Run: headless pygame with SDL's dummy video driver; simulated clock (each Clock.tick advances the game by its frame time, no real sleeping); random seed 0; keys injected as events and as key.get_pressed() state; no mouse input.
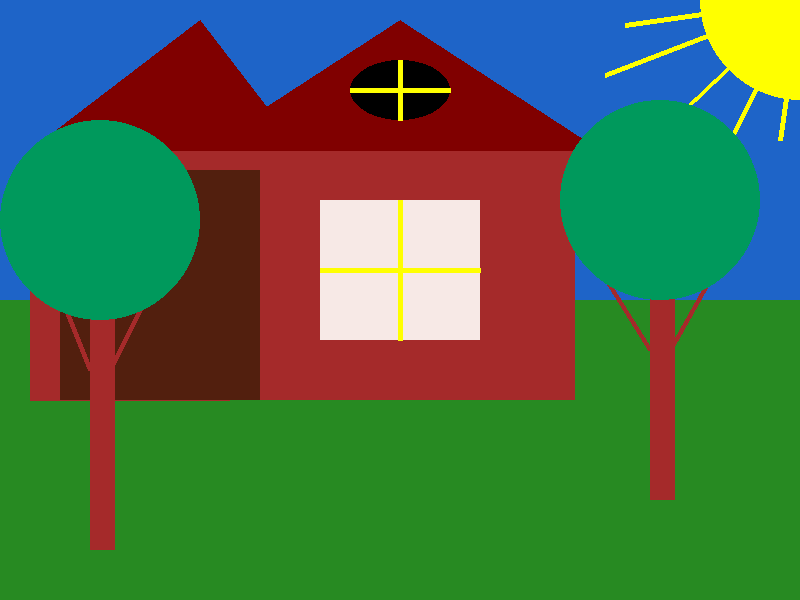
Frame 1 of 4 · flips 1–60 · no input
Frame 2 of 4 · flips 61–180 · tapped SPACE, RETURN · held RIGHT (→), D · screen unchanged from frame 1, image omitted
Frame 3 of 4 · flips 181–300 · held DOWN (↓), S · screen unchanged from frame 2, image omitted
Frame 4 of 4 · flips 301–420 · held LEFT (←), A, UP (↑), W · screen unchanged from frame 3, image omitted

The pygame program that drew these frames:

import pygame
from pygame.locals import *
import time

pygame.init()
pygame.display.set_caption('Рисуем!')
screen = pygame.display.set_mode((800,600))

play = True
clock = pygame.time.Clock()
sky = Rect(0, 0, 800, 300)
ground = Rect(0, 300, 800, 300)
house = Rect(225,150,350,250)
windowz = Rect(350,60,100,60)
windowz2 = Rect(320,200,160,140)
palka = Rect(30,151,200,20)
palochka = Rect(30,151,200,250)
fondlyapalochek = Rect(60,170,200,230)
stvol = Rect(650,250,25,250)
stvol2 = Rect(90,300,25,250)

pygame.draw.rect(screen,(30,100,200), sky)
pygame.draw.rect(screen,(39,138,34), ground)
pygame.draw.rect(screen,(165, 42, 42), house)
pygame.draw.circle(screen,(255,255,0),(800,0),100)
pygame.draw.line(screen,(255,255,0),[800,0],[625,25],5)
pygame.draw.line(screen,(255,255,0),[800,0],[605,75],5)
pygame.draw.line(screen,(255,255,0),[800,0],[700,200],5)
pygame.draw.line(screen,(255,255,0),[800,0],[610,180],5)
pygame.draw.line(screen,(255,255,0),[800,0],[780,140],5)
pygame.draw.polygon(screen, (128, 0, 0), [[400,20], [200,150], [600,150]])
pygame.draw.ellipse(screen,(0, 0, 0), windowz)
pygame.draw.line(screen,(255,255,0),[350,90],[450,90],5)
pygame.draw.line(screen,(255,255,0),[400,60],[400,120],5)
pygame.draw.rect(screen,(247, 233, 230), windowz2)
pygame.draw.line(screen,(255,255,0),[400,340],[400,200],5)
pygame.draw.line(screen,(255,255,0),[320,270],[480,270],5)
pygame.draw.rect(screen,(165, 42, 42), palka)
pygame.draw.rect(screen,(165, 42, 42), palochka)
pygame.draw.rect(screen,(82, 31, 14), fondlyapalochek)
pygame.draw.polygon(screen, (128, 0, 0), [[200,20], [30,150], [300,150]])
pygame.draw.rect(screen,(165, 42, 42), stvol)
pygame.draw.line(screen,(165, 42, 42),[650,350],[600,270],5)
pygame.draw.line(screen,(165, 42, 42),[670,350],[715,270],5)
pygame.draw.circle(screen,(0,153,92),(660,200),100)
pygame.draw.rect(screen,(165, 42, 42), stvol2)
pygame.draw.line(screen,(165, 42, 42),[110,370],[160,270],5)
pygame.draw.line(screen,(165, 42, 42),[90,370],[50,270],5)
pygame.draw.circle(screen,(0,153,92),(100,220),100)

while play:
	for event in pygame.event.get():
		if event.type == QUIT:
			play = False
	pygame.display.update()
	clock.tick(60)
